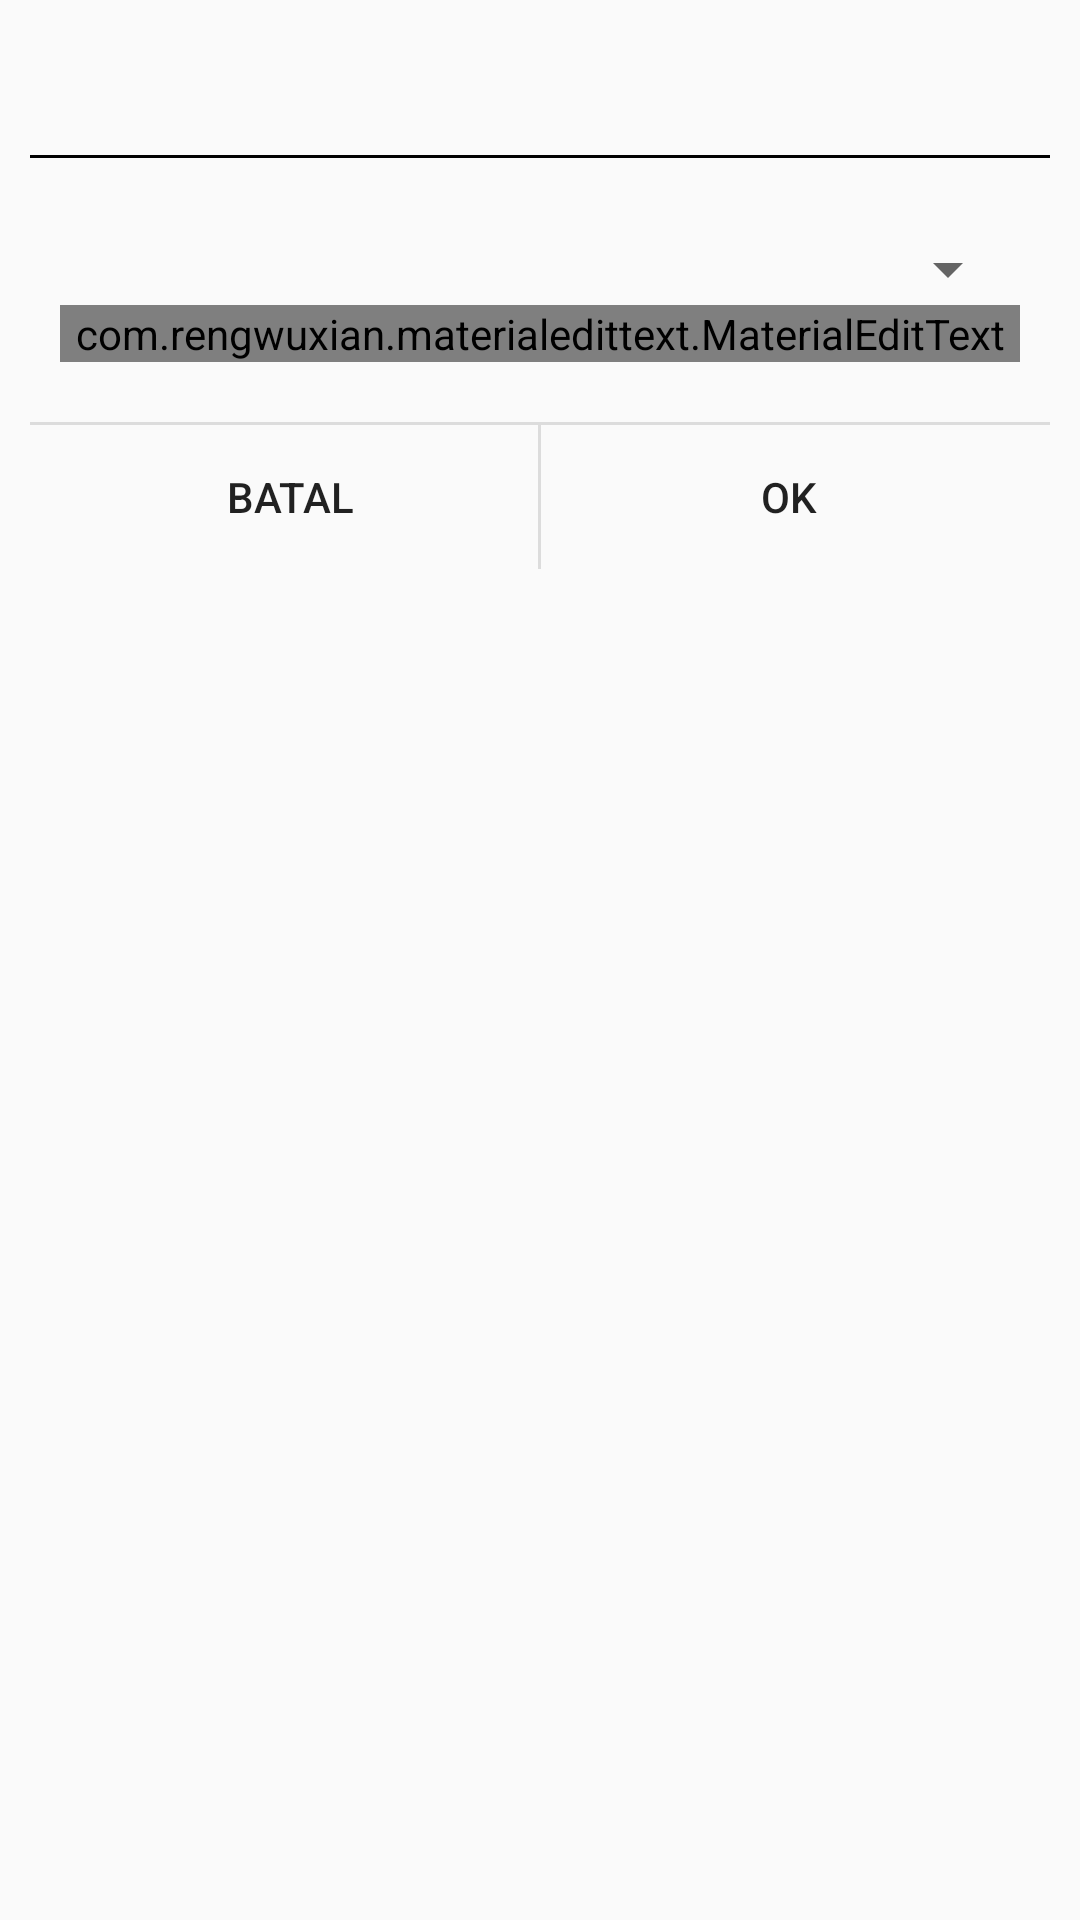

This screen was rendered from an Android layout file. Write that file and the resources it references.
<!-- AndroidManifest.xml: application theme AppTheme -->
<!-- res/layout/activity_dialog_multiple_faktur.xml -->
<?xml version="1.0" encoding="utf-8"?>
<LinearLayout xmlns:android="http://schemas.android.com/apk/res/android"
    xmlns:tools="http://schemas.android.com/tools"
    android:layout_width="match_parent"
    android:layout_height="match_parent"
    android:paddingBottom="@dimen/activity_vertical_margin"
    android:paddingLeft="@dimen/activity_horizontal_margin"
    android:paddingRight="@dimen/activity_horizontal_margin"
    android:paddingTop="@dimen/activity_vertical_margin"
    android:orientation="vertical"
    tools:context="id.co.datascrip.app_collector_systems.custom.dialog_multiple_faktur">

    <TextView
        android:id="@+id/tx_dialog_title"
        android:layout_width="match_parent"
        android:layout_height="wrap_content"
        android:padding="10dp"
        android:textColor="@color/colorPrimaryDark"
        android:textSize="16sp" />
    <TextView
        android:id="@+id/txt_id_multiple"
        android:layout_width="match_parent"
        android:layout_height="wrap_content"
        android:padding="10dp"
        android:textColor="@color/colorPrimaryDark"
        android:visibility="gone"/>

    <View
        android:layout_width="match_parent"
        android:layout_height="1dp"
        android:background="@color/colorPrimaryDark" />

    <LinearLayout
        android:layout_width="match_parent"
        android:layout_height="wrap_content"
        android:layout_marginTop="10dp"
        android:orientation="vertical"
        android:padding="10dp">

        <Spinner
            android:id="@+id/sp_alasan"
            android:layout_width="match_parent"
            android:layout_height="wrap_content"
            android:layout_marginTop="5dp"
            android:spinnerMode="dropdown" />

        <com.rengwuxian.materialedittext.MaterialEditText
            android:id="@+id/tx_dialog_desc"
            android:layout_width="match_parent"
            android:layout_height="wrap_content"
            android:fontFamily="monospace"
            android:inputType="textMultiLine"
            android:textColor="@color/BLACK"
            android:hint="Keterangan.."
            android:lines="4"
            android:textSize="14sp" />

    </LinearLayout>

    <View
        android:layout_width="match_parent"
        android:layout_height="1dp"
        android:layout_marginTop="10dp"
        android:background="?android:attr/listDivider" />

    <LinearLayout
        style="@style/ButtonBar"
        android:layout_width="match_parent"
        android:layout_height="wrap_content"
        android:orientation="horizontal">

        <Button
            android:id="@+id/bt_cancel"
            style="@style/ButtonBarButton"
            android:layout_width="0dp"
            android:layout_height="wrap_content"
            android:layout_weight="1"
            android:background="@drawable/selectable_item_background"
            android:text="@string/cancel" />

        <View
            android:layout_width="1dp"
            android:layout_height="match_parent"
            android:background="?android:attr/listDivider" />

        <Button
            android:id="@+id/bt_ok"
            style="@style/ButtonBarButton"
            android:layout_width="0dp"
            android:layout_height="wrap_content"
            android:layout_weight="1"
            android:background="@drawable/selectable_item_background"
            android:text="@string/ok" />
    </LinearLayout>

</LinearLayout>
<!-- resources referenced by this layout -->
<resources>
  <color name="BLACK">#000000</color>
  <color name="colorPrimaryDark">#FF000000</color>
  <dimen name="activity_horizontal_margin">10dp</dimen>
  <dimen name="activity_vertical_margin">10dp</dimen>
  <string name="cancel">Batal</string>
  <string name="ok">OK</string>
  <style name="ButtonBar" parent="@android:style/ButtonBar">
          <item name="android:background">@android:color/transparent</item>
          <item name="android:padding">0dp</item>
      </style>
  <style name="ButtonBarButton">
          <item name="android:minHeight">@dimen/list_item_height_small</item>
      </style>
  <style name="AppTheme" parent="Theme.AppCompat.Light.DarkActionBar">
          
          <item name="colorPrimary">@color/colorPrimary</item>
          <item name="colorPrimaryDark">@color/colorPrimaryDark</item>
          <item name="colorAccent">@color/colorAccent</item>
      </style>
  <dimen name="list_item_height_small">48dp</dimen>
  <color name="colorPrimary">#FF808080</color>
  <color name="colorAccent">#FFFF0000</color>
</resources>
